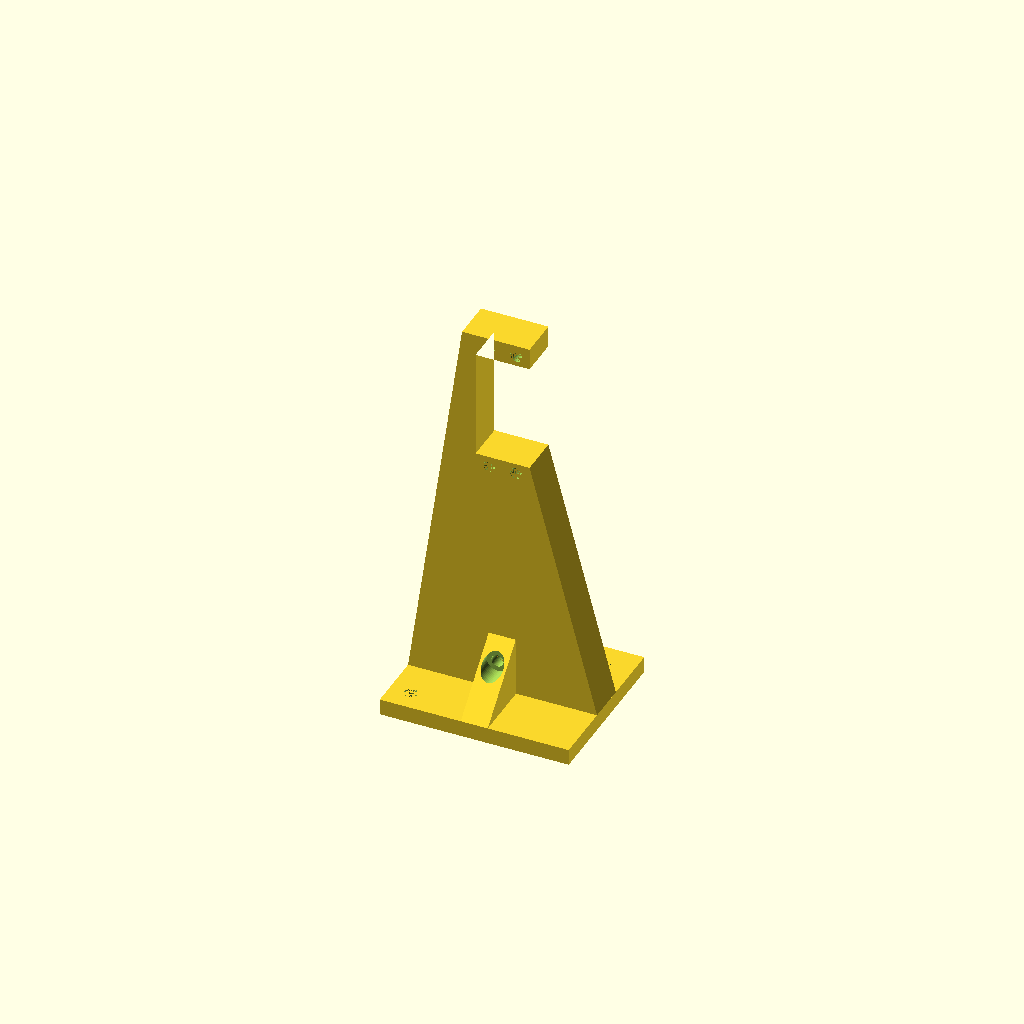
Cell 1: rendered with the file's own defaults.
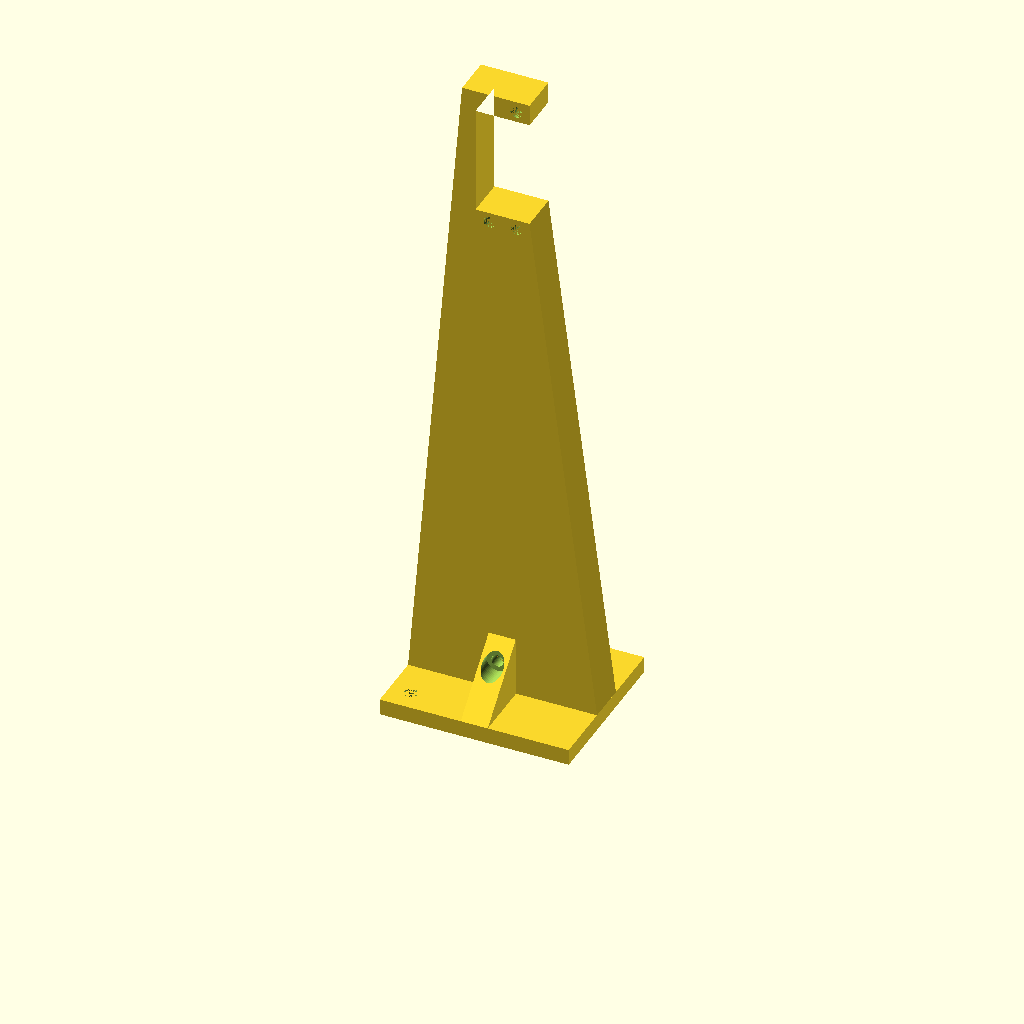
Cell 2: the same model with height = 200.
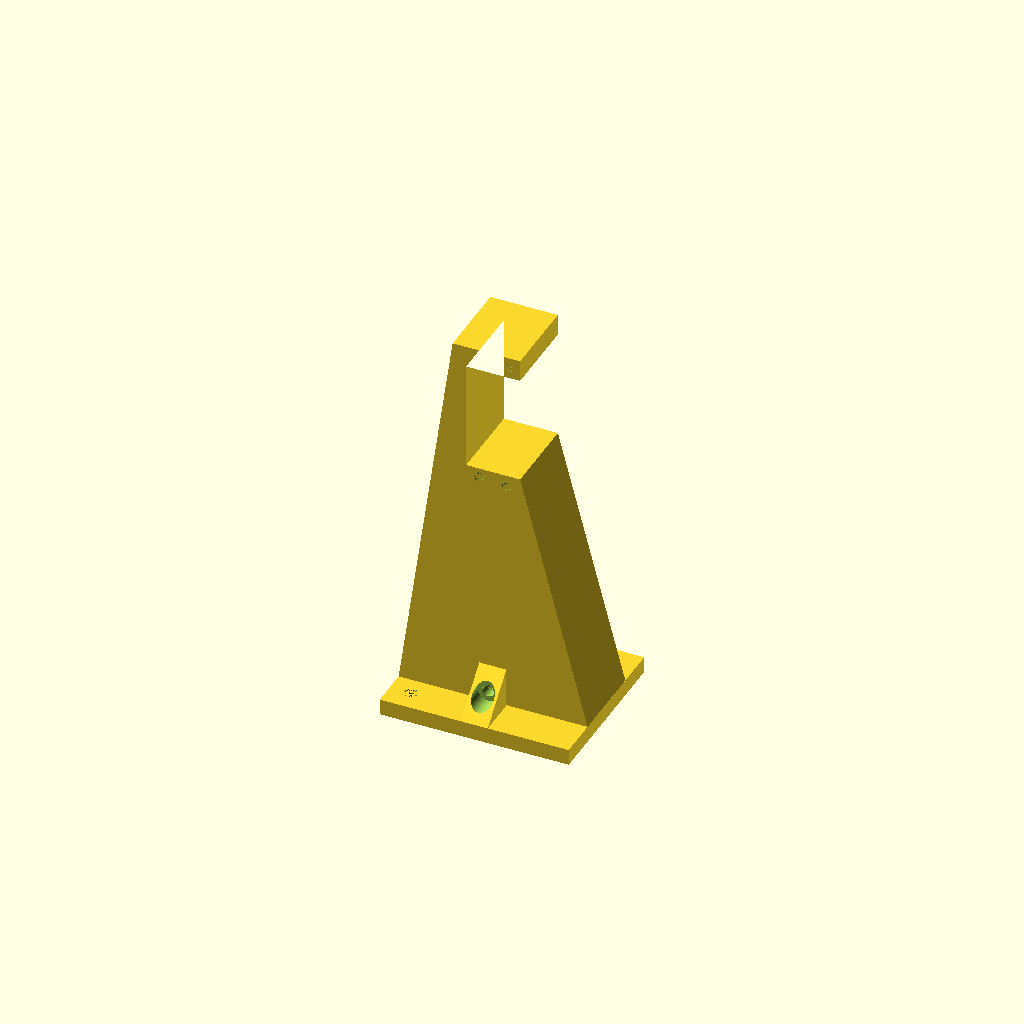
Cell 3 — thick set to 30, the other parameters unchanged.
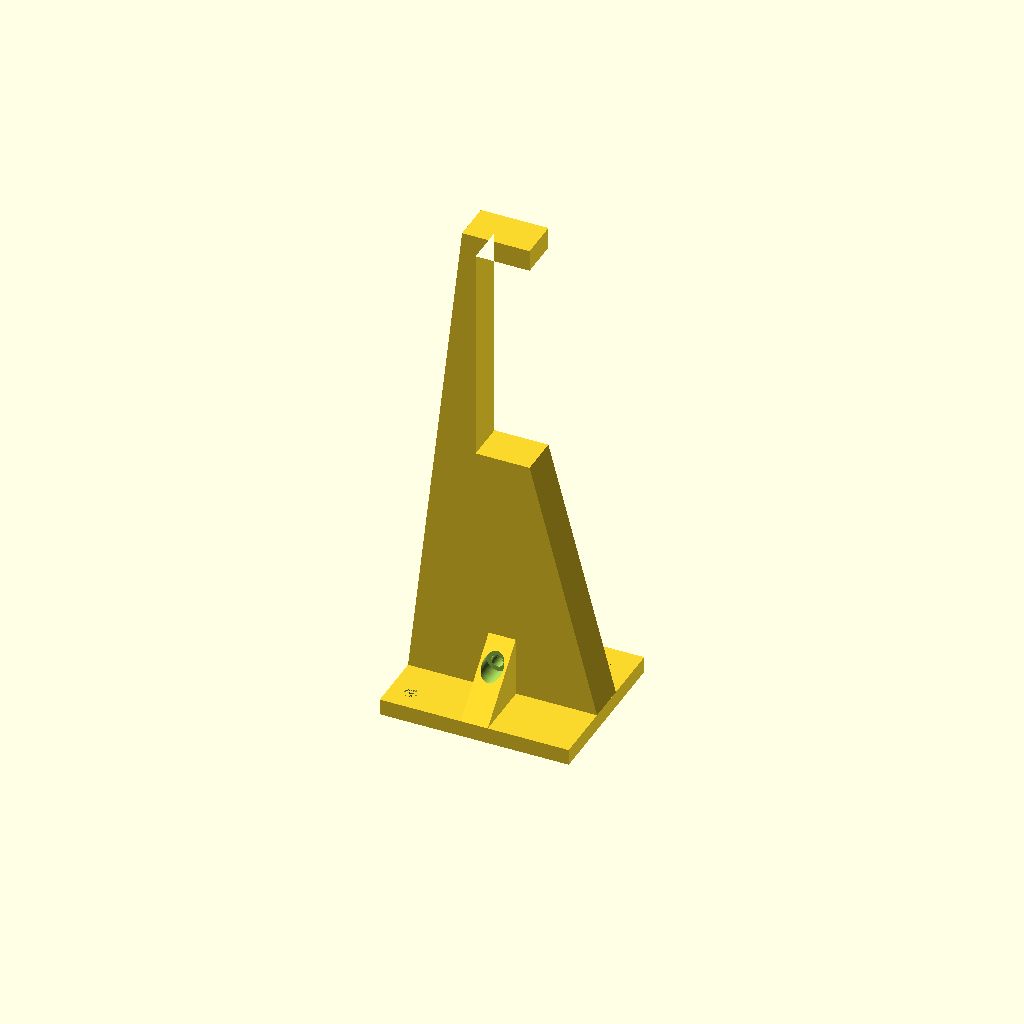
Cell 4 — servo_win_h set to 80.8, the other parameters unchanged.
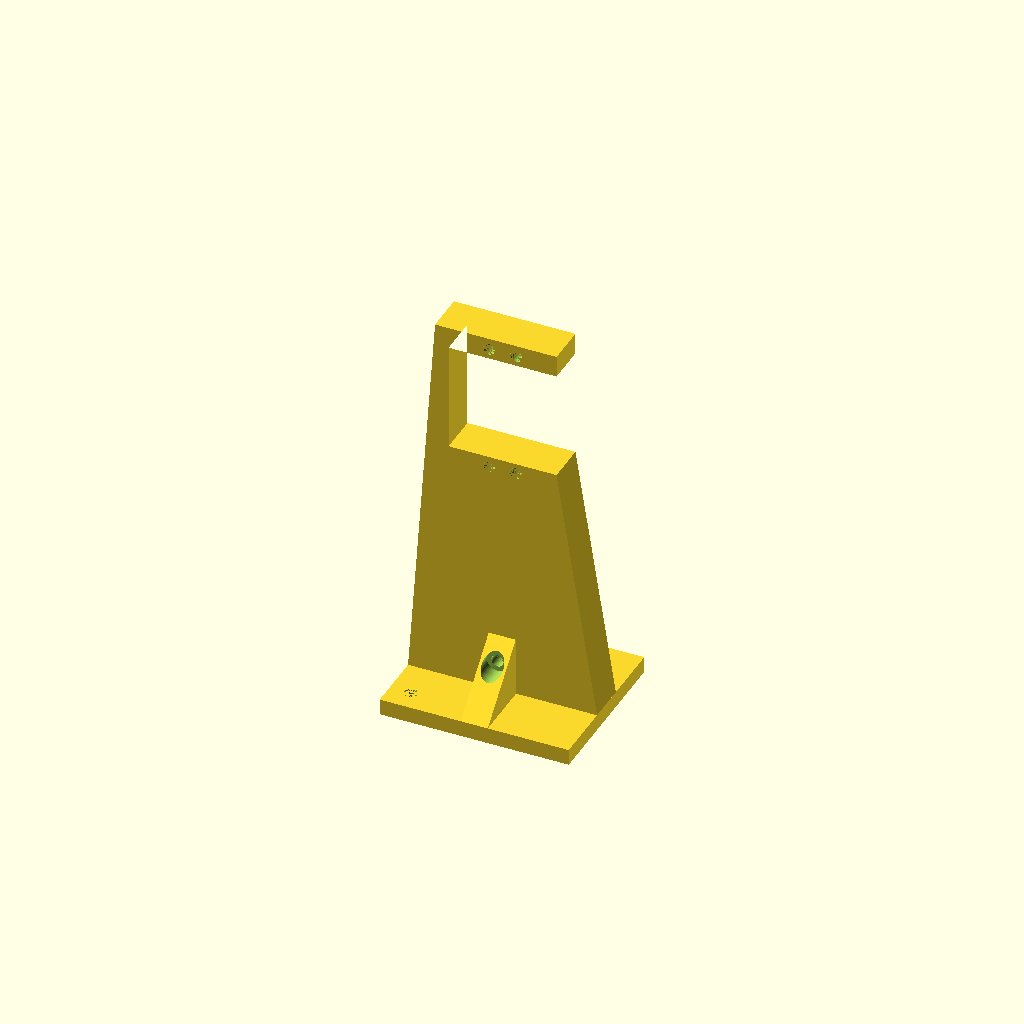
Cell 5: the same model with servo_win_w = 40.
All cells are drawn from one camera (rotation 55°, 0°, 25°, orthographic, colour scheme Cornfield), so only the parameter changes between them.
The OpenSCAD source (scs-3d-models/src/air-valve-base.scad):
$fn = 50;

height = 100;
thick = 15;

servo_win_h = 40.4;
servo_win_w = 20;
servo_hole_d = 4.3;

foot_thick = 6;
foot_wx = 70;
foot_wy = 60;
foot_hole_d = 5;

stif_thick = 10;

// BASE
module base() {
    foot_pleft = -(servo_win_w/2 + foot_wx/2);
    foot_pright = foot_wx/2 - servo_win_w/2;

    linear_extrude(height = thick, center = true)
        polygon(
            points =
            [[servo_win_w/2,  0],
             [-servo_win_w/2, 0],
             [-servo_win_w/2, servo_win_h],
             [servo_win_w/2,  servo_win_h],
             [servo_win_w/2,   servo_win_h + 8],
             [-(servo_win_w/2+5), servo_win_h + 8],
             [-foot_wx/2, -height+foot_thick],
             [foot_wx/2,  -height+foot_thick],
             [servo_win_w/2,   0]]
            );
}

// FOOT
module foot() {
    translate([0,-(height-foot_thick/2)])
        rotate([90,0,0])
        cube(size = [foot_wx, foot_wy, foot_thick], center = true);
}

// STIFFENERS
module stiffeners() {
    rib_gap = 0.25;
    rib_size = (foot_wy - thick) / 2 - rib_gap;

    module rib() {
        linear_extrude(height = stif_thick, center = true)
            polygon(points = [[0,0], [rib_size,0], [0,rib_size], [0,0]]);
    }

    translate([0,-(height-foot_thick),thick/2+rib_gap]) rotate([0,270,0]) rib();
    translate([0,-(height-foot_thick),-(thick/2+rib_gap)]) rotate([0,90,0]) rib();
}

// SERVO HOLES
module servo_holes() {
    servo_h = 40;
    gap = (servo_win_h - servo_h) / 2;

    translate([-5, gap+servo_h+4, 0]) cylinder(d = servo_hole_d, h = thick, center = true);
    translate([5, gap+servo_h+4, 0]) cylinder(d = servo_hole_d, h = thick, center = true);
    translate([-5,-4+gap,0]) cylinder(d = servo_hole_d, h = thick, center = true);
    translate([5,-4+gap,0]) cylinder(d = servo_hole_d, h = thick, center = true);
}

// FOOT HOLES
module foot_holes() {
    from_edge = 8;

    translate([foot_wx/2-from_edge, -height, foot_wy/2-from_edge]) rotate([270, 0, 0]) cylinder(d = foot_hole_d, h = foot_thick);
    translate([-(foot_wx/2-from_edge), -height, foot_wy/2-from_edge]) rotate([270, 0, 0]) cylinder(d = foot_hole_d, h = foot_thick);
    translate([foot_wx/2-from_edge, -height, -(foot_wy/2-from_edge)]) rotate([270, 0, 0]) cylinder(d = foot_hole_d, h = foot_thick);
    translate([-(foot_wx/2-from_edge), -height, -(foot_wy/2-from_edge)]) rotate([270, 0, 0]) cylinder(d = foot_hole_d, h = foot_thick);
}

module base_part() {
    difference() {
        base();
        servo_holes();
    }
}

module foot_part() {
    difference() {
        foot();
        foot_holes();
    }

    stiffeners();
}

translate([0, 0, height])
rotate([90, 0, 0])
difference() {
    union() {
        base_part();
        foot_part();
    }
    union() {
        center = -(height - (foot_wx-thick)/2) - 7;
        big_h = foot_wy/2 - thick/2 - 4;

        translate([0, center, 0]) cylinder(d = 4.5, h = foot_wy, center = true);
        translate([0, center, foot_wy/2 - big_h]) cylinder(d = 8, h = big_h);
        rotate([0, 180, 0]) translate([0, center, foot_wy/2 - big_h]) cylinder(d = 8, h = big_h);

    }
    union() {
        center = foot_wx/2 - 8;
        translate([center, -height, 0]) rotate([270, 0, 0]) cylinder(d = 4.5, h = foot_thick + 8);
        translate([-center, -height, 0]) rotate([270, 0, 0]) cylinder(d = 4.5, h = foot_thick + 8);

        translate([center, -height, 0]) rotate([270, 0, 0]) cylinder(d = 8, h = 3);
        translate([-center, -height, 0]) rotate([270, 0, 0]) cylinder(d = 8, h = 3);
    }
}
Customizer parameters (derived from the source; name, type, default, range or options):
height: number, default 100
thick: number, default 15
servo_win_h: number, default 40.4
servo_win_w: number, default 20
servo_hole_d: number, default 4.3
foot_thick: number, default 6
foot_wx: number, default 70
foot_wy: number, default 60
foot_hole_d: number, default 5
stif_thick: number, default 10
